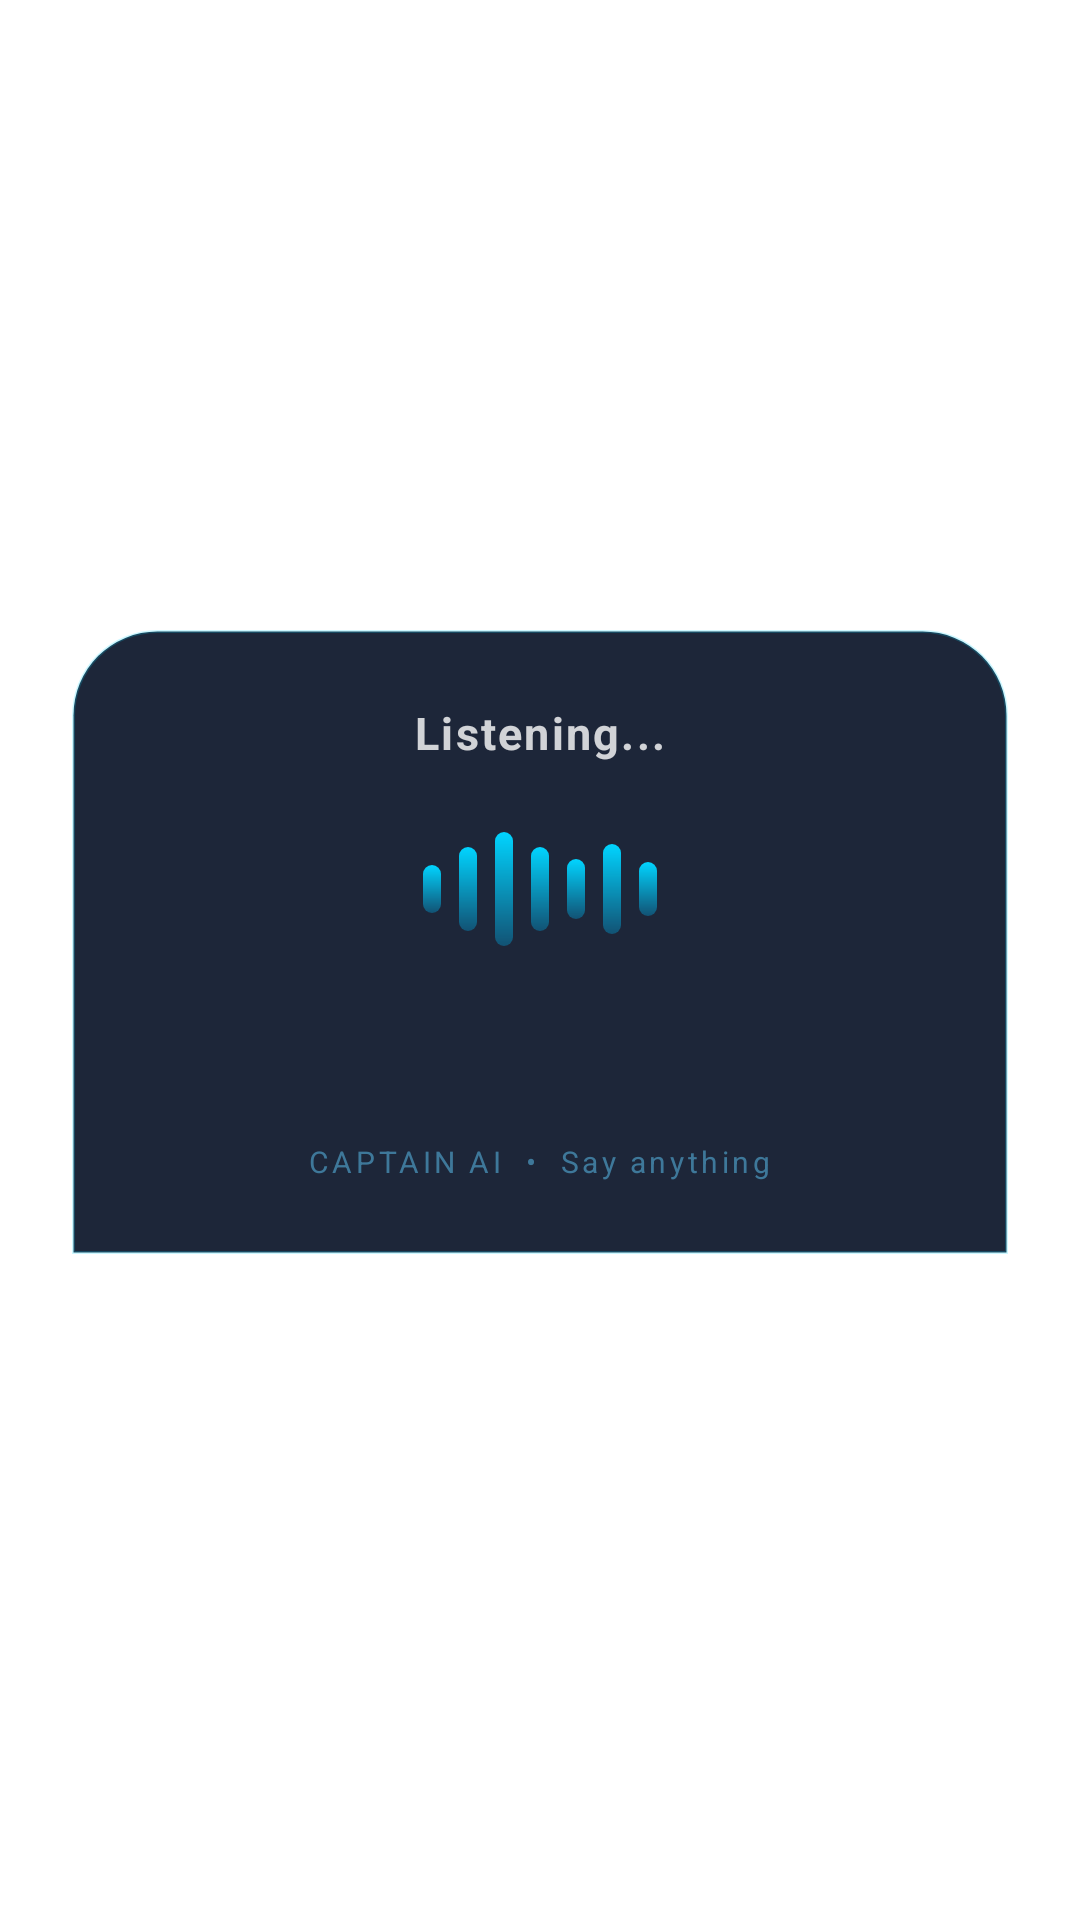

Produce the Android XML layout that renders to this screen, including the resource entries it uses.
<!-- AndroidManifest.xml: application theme Theme.AIPhoneAgent -->
<!-- res/layout/layout_siri_overlay.xml -->
<?xml version="1.0" encoding="utf-8"?>
<LinearLayout xmlns:android="http://schemas.android.com/apk/res/android"
    android:layout_width="match_parent"
    android:layout_height="wrap_content"
    android:orientation="vertical"
    android:gravity="center"
    android:paddingTop="20dp"
    android:paddingBottom="32dp"
    android:paddingStart="24dp"
    android:paddingEnd="24dp">

    
    <LinearLayout
        android:id="@+id/overlayCard"
        android:layout_width="match_parent"
        android:layout_height="wrap_content"
        android:orientation="vertical"
        android:gravity="center"
        android:padding="24dp"
        android:background="@drawable/bg_overlay_glass">

        
        <TextView
            android:id="@+id/tvOverlayStatus"
            android:layout_width="wrap_content"
            android:layout_height="wrap_content"
            android:text="Listening..."
            android:textColor="#FFFFFFFF"
            android:textSize="15sp"
            android:textStyle="bold"
            android:letterSpacing="0.05"
            android:alpha="0.8"
            android:layout_marginBottom="18dp" />

        
        <LinearLayout
            android:layout_width="wrap_content"
            android:layout_height="48dp"
            android:orientation="horizontal"
            android:gravity="center_vertical"
            android:layout_marginBottom="18dp">

            <View
                android:id="@+id/orb1"
                android:layout_width="6dp"
                android:layout_height="16dp"
                android:layout_marginEnd="6dp"
                android:background="@drawable/bg_orb_wave" />

            <View
                android:id="@+id/orb2"
                android:layout_width="6dp"
                android:layout_height="28dp"
                android:layout_marginEnd="6dp"
                android:background="@drawable/bg_orb_wave" />

            <View
                android:id="@+id/orb3"
                android:layout_width="6dp"
                android:layout_height="38dp"
                android:layout_marginEnd="6dp"
                android:background="@drawable/bg_orb_wave" />

            <View
                android:id="@+id/orb4"
                android:layout_width="6dp"
                android:layout_height="28dp"
                android:layout_marginEnd="6dp"
                android:background="@drawable/bg_orb_wave" />

            <View
                android:id="@+id/orb5"
                android:layout_width="6dp"
                android:layout_height="20dp"
                android:layout_marginEnd="6dp"
                android:background="@drawable/bg_orb_wave" />

            <View
                android:id="@+id/orb6"
                android:layout_width="6dp"
                android:layout_height="30dp"
                android:layout_marginEnd="6dp"
                android:background="@drawable/bg_orb_wave" />

            <View
                android:id="@+id/orb7"
                android:layout_width="6dp"
                android:layout_height="18dp"
                android:background="@drawable/bg_orb_wave" />

        </LinearLayout>

        
        <TextView
            android:id="@+id/tvPartialText"
            android:layout_width="match_parent"
            android:layout_height="wrap_content"
            android:text=""
            android:textColor="#E0F4FF"
            android:textSize="17sp"
            android:textStyle="bold"
            android:gravity="center"
            android:minHeight="28dp"
            android:maxLines="2"
            android:ellipsize="end"
            android:letterSpacing="0.01" />

        
        <TextView
            android:layout_width="wrap_content"
            android:layout_height="wrap_content"
            android:text="CAPTAIN AI  •  Say anything"
            android:textColor="#4D9CC4"
            android:textSize="10sp"
            android:letterSpacing="0.12"
            android:layout_marginTop="14dp"
            android:alpha="0.7" />

    </LinearLayout>

</LinearLayout>
<!-- resources referenced by this layout -->
<resources>
  <!-- drawable bg_orb_wave (drawable) -->
  <?xml version="1.0" encoding="utf-8"?>
  <shape xmlns:android="http://schemas.android.com/apk/res/android"
      android:shape="rectangle">
  
      
      <gradient
          android:type="linear"
          android:angle="270"
          android:startColor="#FF00D4FF"
          android:endColor="#660094CC" />
  
      
      <corners android:radius="8dp" />
  
  </shape>
  <!-- drawable bg_overlay_glass (drawable) -->
  <?xml version="1.0" encoding="utf-8"?>
  <shape xmlns:android="http://schemas.android.com/apk/res/android"
      android:shape="rectangle">
  
      
      <solid android:color="#E6050F24" />
  
      
      <corners
          android:topLeftRadius="28dp"
          android:topRightRadius="28dp"
          android:bottomLeftRadius="0dp"
          android:bottomRightRadius="0dp" />
  
      
      <stroke
          android:width="1dp"
          android:color="#3300D4FF" />
  
  </shape>
  <style name="Theme.AIPhoneAgent" parent="Theme.MaterialComponents.DayNight.NoActionBar">
          
          <item name="colorPrimary">@color/primary</item>
          <item name="colorPrimaryVariant">@color/primary_dark</item>
          <item name="colorOnPrimary">@color/white</item>
          
          <item name="colorSecondary">@color/accent</item>
          <item name="colorSecondaryVariant">@color/accent</item>
          <item name="colorOnSecondary">@color/black</item>
          
          <item name="android:statusBarColor" tools:targetApi="l">?attr/colorPrimaryVariant</item>
      </style>
  <color name="primary">@color/captain_neon_blue</color>
  <color name="primary_dark">@color/captain_bg_dark</color>
  <color name="white">#FFFFFFFF</color>
  <color name="accent">@color/captain_deep_blue</color>
  <color name="black">#FF000000</color>
  <color name="captain_neon_blue">#00D4FF</color>
  <color name="captain_bg_dark">#050814</color>
  <color name="captain_deep_blue">#0047AB</color>
</resources>
